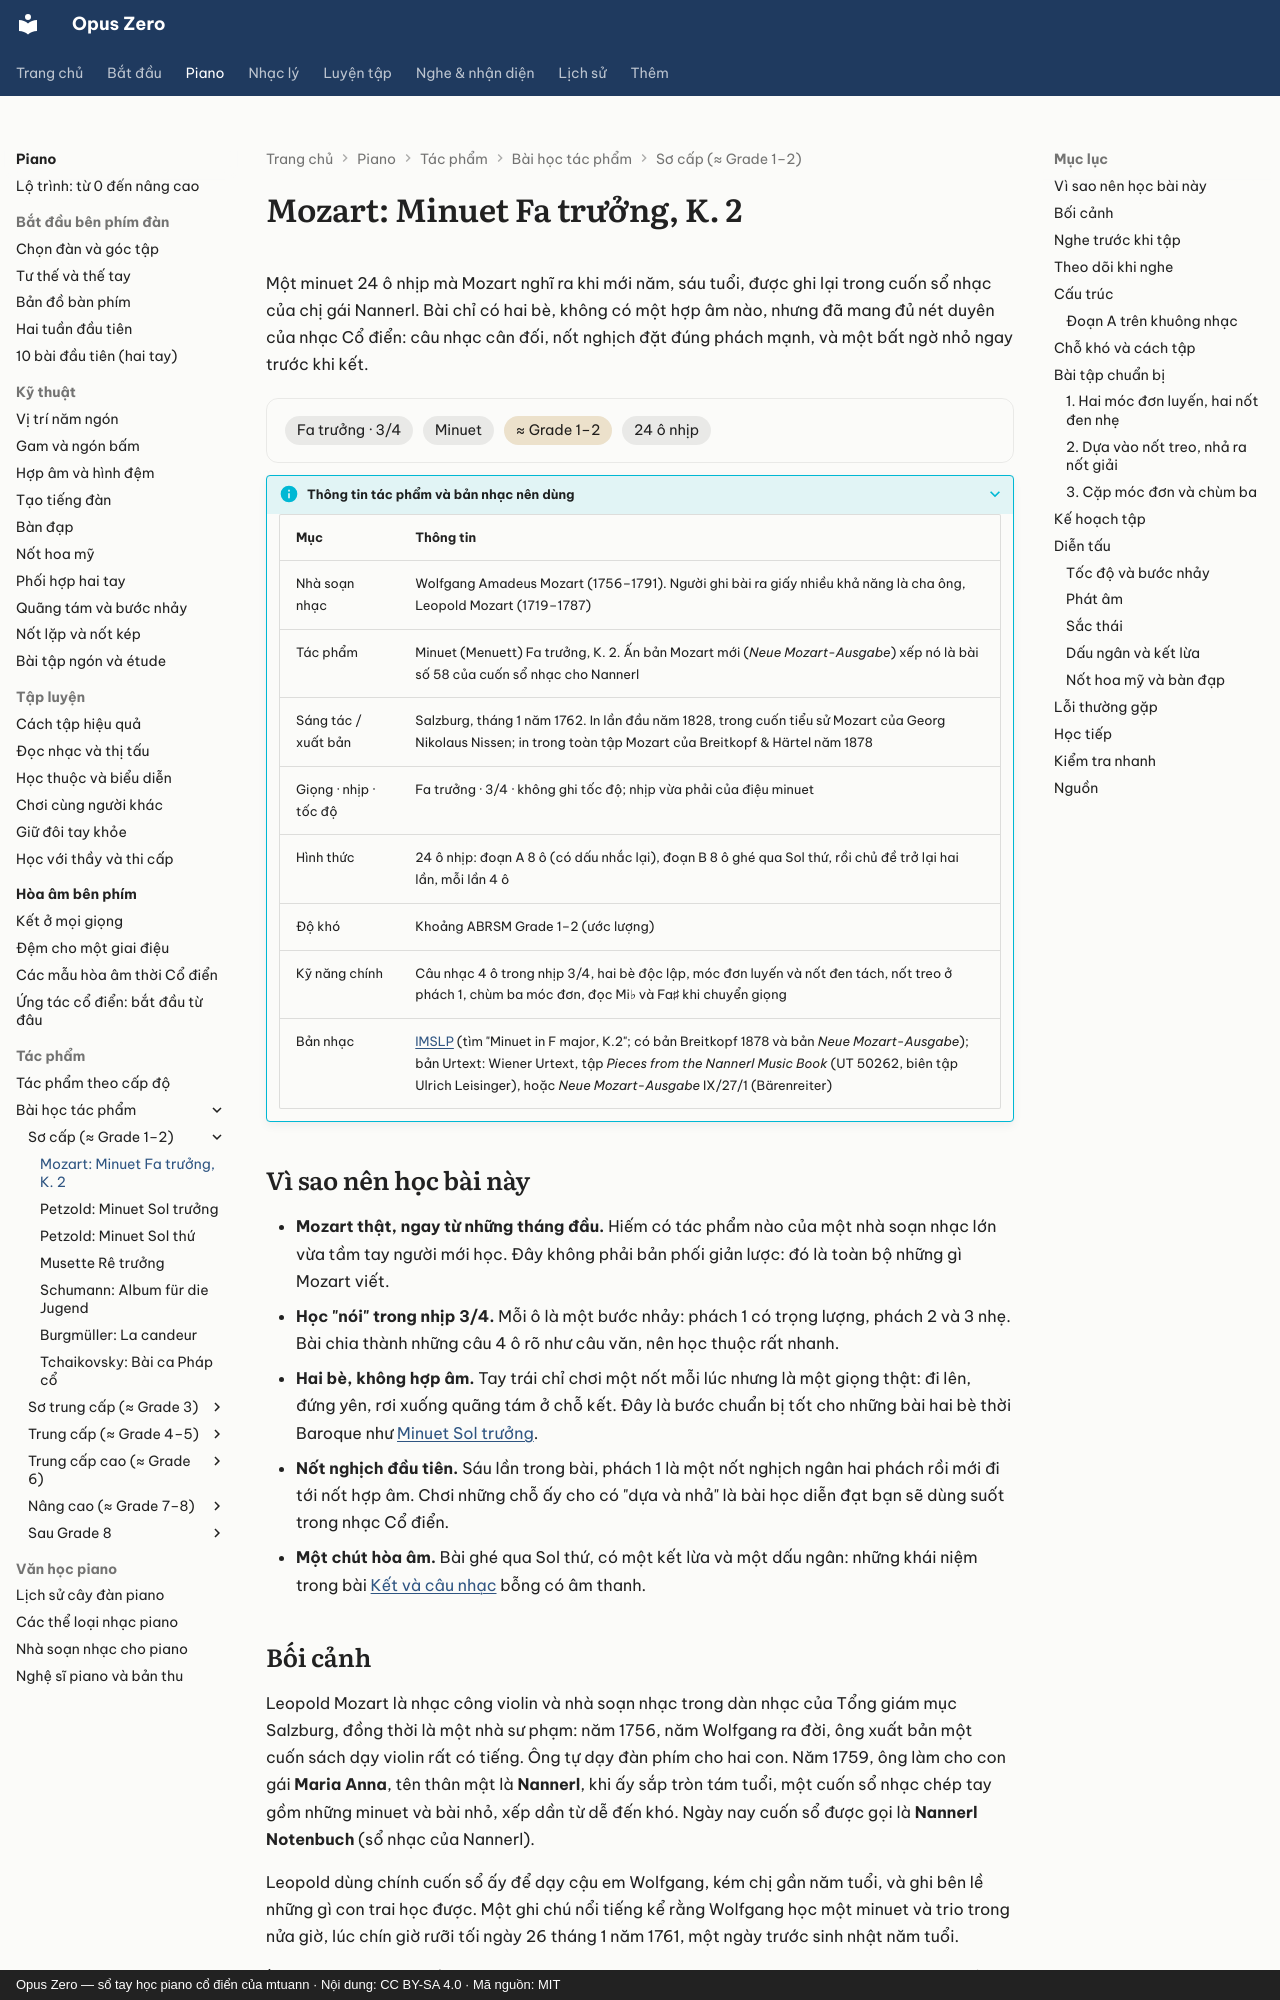

repository: mtuann/opus-zero · page: piano/tac-pham/mozart-minuet-k2/index.html · generator: mkdocs · copyright: Opus Zero — sổ tay học piano cổ điển của mtuann · Nội dung: CC BY-SA 4.0 · Mã nguồn: MIT

# Mozart: Minuet Fa trưởng, K. 2

Một minuet 24 ô nhịp mà Mozart nghĩ ra khi mới năm, sáu tuổi, được ghi lại trong cuốn sổ nhạc của chị gái Nannerl. Bài chỉ có hai bè, không có một hợp âm nào, nhưng đã mang đủ nét duyên của nhạc Cổ điển: câu nhạc cân đối, nốt nghịch đặt đúng phách mạnh, và một bất ngờ nhỏ ngay trước khi kết.

<div class="oz-piece" markdown>
<span class="oz-chip">Fa trưởng · 3/4</span> <span class="oz-chip">Minuet</span> <span class="oz-chip oz-chip--level">≈ Grade 1–2</span> <span class="oz-chip">24 ô nhịp</span>
</div>

??? info oz-piece-info "Thông tin tác phẩm và bản nhạc nên dùng"

    | Mục | Thông tin |
    |---|---|
    | Nhà soạn nhạc | Wolfgang Amadeus Mozart (1756–1791). Người ghi bài ra giấy nhiều khả năng là cha ông, Leopold Mozart (1719–1787) |
    | Tác phẩm | Minuet (Menuett) Fa trưởng, K. 2. Ấn bản Mozart mới (*Neue Mozart-Ausgabe*) xếp nó là bài số 58 của cuốn sổ nhạc cho Nannerl |
    | Sáng tác / xuất bản | Salzburg, tháng 1 năm 1762. In lần đầu năm 1828, trong cuốn tiểu sử Mozart của Georg Nikolaus Nissen; in trong toàn tập Mozart của Breitkopf & Härtel năm 1878 |
    | Giọng · nhịp · tốc độ | Fa trưởng · 3/4 · không ghi tốc độ; nhịp vừa phải của điệu minuet |
    | Hình thức | 24 ô nhịp: đoạn A 8 ô (có dấu nhắc lại), đoạn B 8 ô ghé qua Sol thứ, rồi chủ đề trở lại hai lần, mỗi lần 4 ô |
    | Độ khó | Khoảng ABRSM Grade 1–2 (ước lượng) |
    | Kỹ năng chính | Câu nhạc 4 ô trong nhịp 3/4, hai bè độc lập, móc đơn luyến và nốt đen tách, nốt treo ở phách 1, chùm ba móc đơn, đọc Mi♭ và Fa♯ khi chuyển giọng |
    | Bản nhạc | [IMSLP](https://imslp.org/) (tìm "Minuet in F major, K.2"; có bản Breitkopf 1878 và bản *Neue Mozart-Ausgabe*); bản Urtext: Wiener Urtext, tập *Pieces from the Nannerl Music Book* (UT 50262, biên tập Ulrich Leisinger), hoặc *Neue Mozart-Ausgabe* IX/27/1 (Bärenreiter) |

## Vì sao nên học bài này

- **Mozart thật, ngay từ những tháng đầu.** Hiếm có tác phẩm nào của một nhà soạn nhạc lớn vừa tầm tay người mới học. Đây không phải bản phối giản lược: đó là toàn bộ những gì Mozart viết.
- **Học "nói" trong nhịp 3/4.** Mỗi ô là một bước nhảy: phách 1 có trọng lượng, phách 2 và 3 nhẹ. Bài chia thành những câu 4 ô rõ như câu văn, nên học thuộc rất nhanh.
- **Hai bè, không hợp âm.** Tay trái chỉ chơi một nốt mỗi lúc nhưng là một giọng thật: đi lên, đứng yên, rơi xuống quãng tám ở chỗ kết. Đây là bước chuẩn bị tốt cho những bài hai bè thời Baroque như [Minuet Sol trưởng](minuet-sol.md).
- **Nốt nghịch đầu tiên.** Sáu lần trong bài, phách 1 là một nốt nghịch ngân hai phách rồi mới đi tới nốt hợp âm. Chơi những chỗ ấy cho có "dựa và nhả" là bài học diễn đạt bạn sẽ dùng suốt trong nhạc Cổ điển.
- **Một chút hòa âm.** Bài ghé qua Sol thứ, có một kết lừa và một dấu ngân: những khái niệm trong bài [Kết và câu nhạc](../../nhac-ly/13-ket.md) bỗng có âm thanh.
